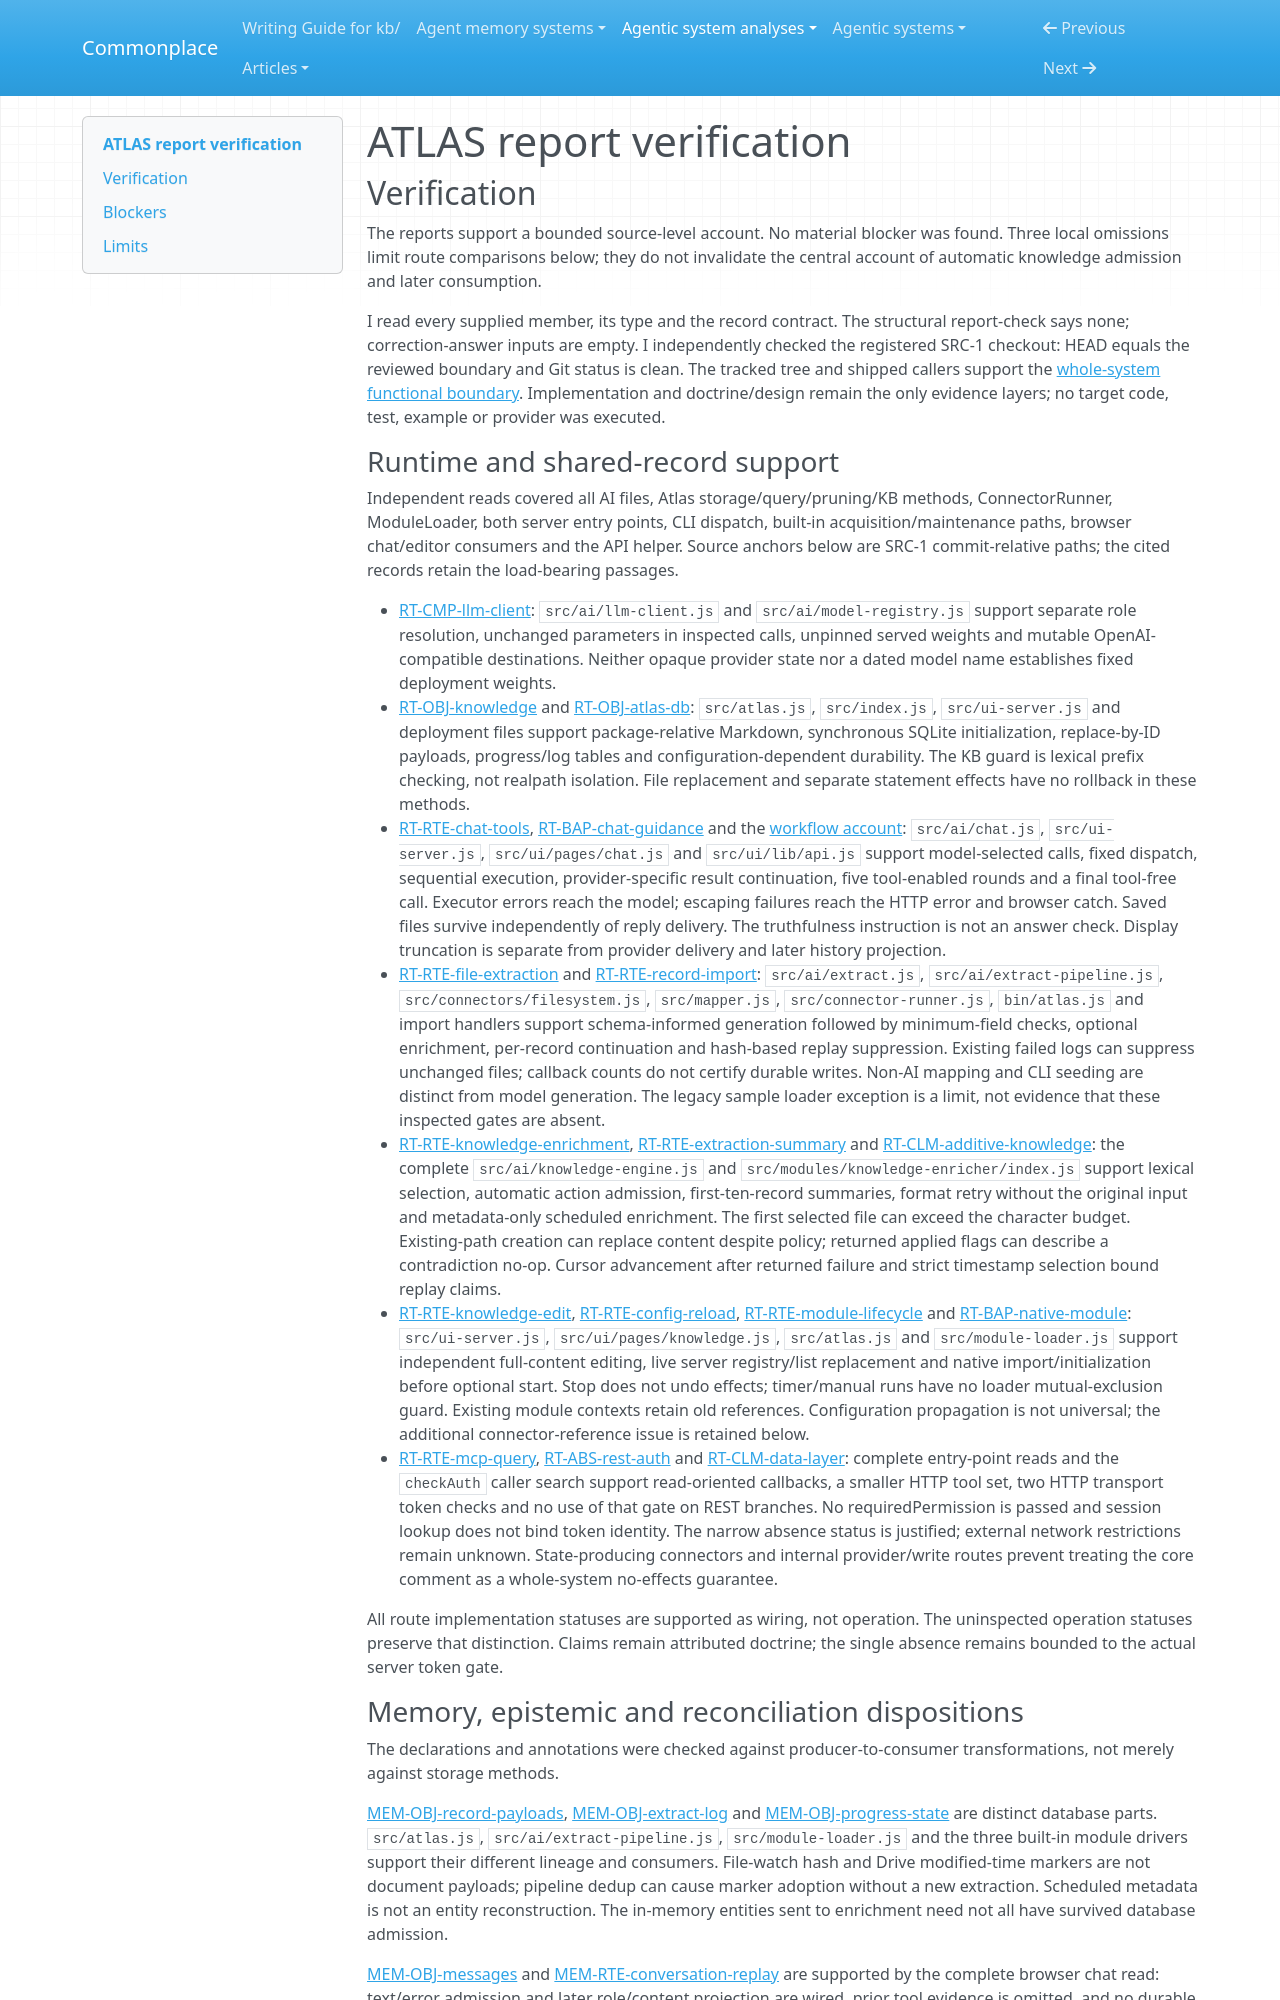

repository: zby/commonplace · page: agentic-system-analyses/retained/cargofy--atlas/report-verification/index.html · generator: mkdocs

---
type: agentic-system-analyses/types/agentic-system-verification.md
description: "Independent report verification of ATLAS's shipped retention, model admission and chat paths at the frozen repository revision."
run-id: AAS-2026-10-12-atlas-b28ea1ea613f-01
reviewed-boundary: "65b91b4fd5d703e8a82ad8fa2a9b8d2f38754988"
---

# ATLAS report verification

## Verification

The reports support a bounded source-level account. No material blocker was found. Three local omissions limit route comparisons below; they do not invalidate the central account of automatic knowledge admission and later consumption.

I read every supplied member, its type and the record contract. The structural report-check says none; correction-answer inputs are empty. I independently checked the registered SRC-1 checkout: HEAD equals the reviewed boundary and Git status is clean. The tracked tree and shipped callers support the [whole-system functional boundary](boundary.md#boundary-and-evidence). Implementation and doctrine/design remain the only evidence layers; no target code, test, example or provider was executed.

### Runtime and shared-record support

Independent reads covered all AI files, Atlas storage/query/pruning/KB methods, ConnectorRunner, ModuleLoader, both server entry points, CLI dispatch, built-in acquisition/maintenance paths, browser chat/editor consumers and the API helper. Source anchors below are SRC-1 commit-relative paths; the cited records retain the load-bearing passages.

- [RT-CMP-llm-client](runtime.md#rt-cmp-llm-client): `src/ai/llm-client.js` and `src/ai/model-registry.js` support separate role resolution, unchanged parameters in inspected calls, unpinned served weights and mutable OpenAI-compatible destinations. Neither opaque provider state nor a dated model name establishes fixed deployment weights.
- [RT-OBJ-knowledge](runtime.md#rt-obj-knowledge) and [RT-OBJ-atlas-db](runtime.md#rt-obj-atlas-db): `src/atlas.js`, `src/index.js`, `src/ui-server.js` and deployment files support package-relative Markdown, synchronous SQLite initialization, replace-by-ID payloads, progress/log tables and configuration-dependent durability. The KB guard is lexical prefix checking, not realpath isolation. File replacement and separate statement effects have no rollback in these methods.
- [RT-RTE-chat-tools](runtime.md#rt-rte-chat-tools), [RT-BAP-chat-guidance](runtime.md#rt-bap-chat-guidance) and the [workflow account](workflow.md#workflow-account): `src/ai/chat.js`, `src/ui-server.js`, `src/ui/pages/chat.js` and `src/ui/lib/api.js` support model-selected calls, fixed dispatch, sequential execution, provider-specific result continuation, five tool-enabled rounds and a final tool-free call. Executor errors reach the model; escaping failures reach the HTTP error and browser catch. Saved files survive independently of reply delivery. The truthfulness instruction is not an answer check. Display truncation is separate from provider delivery and later history projection.
- [RT-RTE-file-extraction](runtime.md#rt-rte-file-extraction) and [RT-RTE-record-import](runtime.md#rt-rte-record-import): `src/ai/extract.js`, `src/ai/extract-pipeline.js`, `src/connectors/filesystem.js`, `src/mapper.js`, `src/connector-runner.js`, `bin/atlas.js` and import handlers support schema-informed generation followed by minimum-field checks, optional enrichment, per-record continuation and hash-based replay suppression. Existing failed logs can suppress unchanged files; callback counts do not certify durable writes. Non-AI mapping and CLI seeding are distinct from model generation. The legacy sample loader exception is a limit, not evidence that these inspected gates are absent.
- [RT-RTE-knowledge-enrichment](runtime.md#rt-rte-knowledge-enrichment), [RT-RTE-extraction-summary](runtime.md#rt-rte-extraction-summary) and [RT-CLM-additive-knowledge](runtime.md#rt-clm-additive-knowledge): the complete `src/ai/knowledge-engine.js` and `src/modules/knowledge-enricher/index.js` support lexical selection, automatic action admission, first-ten-record summaries, format retry without the original input and metadata-only scheduled enrichment. The first selected file can exceed the character budget. Existing-path creation can replace content despite policy; returned applied flags can describe a contradiction no-op. Cursor advancement after returned failure and strict timestamp selection bound replay claims.
- [RT-RTE-knowledge-edit](runtime.md#rt-rte-knowledge-edit), [RT-RTE-config-reload](runtime.md#rt-rte-config-reload), [RT-RTE-module-lifecycle](runtime.md#rt-rte-module-lifecycle) and [RT-BAP-native-module](runtime.md#rt-bap-native-module): `src/ui-server.js`, `src/ui/pages/knowledge.js`, `src/atlas.js` and `src/module-loader.js` support independent full-content editing, live server registry/list replacement and native import/initialization before optional start. Stop does not undo effects; timer/manual runs have no loader mutual-exclusion guard. Existing module contexts retain old references. Configuration propagation is not universal; the additional connector-reference issue is retained below.
- [RT-RTE-mcp-query](runtime.md#rt-rte-mcp-query), [RT-ABS-rest-auth](runtime.md#rt-abs-rest-auth) and [RT-CLM-data-layer](runtime.md#rt-clm-data-layer): complete entry-point reads and the `checkAuth` caller search support read-oriented callbacks, a smaller HTTP tool set, two HTTP transport token checks and no use of that gate on REST branches. No requiredPermission is passed and session lookup does not bind token identity. The narrow absence status is justified; external network restrictions remain unknown. State-producing connectors and internal provider/write routes prevent treating the core comment as a whole-system no-effects guarantee.

All route implementation statuses are supported as wiring, not operation. The uninspected operation statuses preserve that distinction. Claims remain attributed doctrine; the single absence remains bounded to the actual server token gate.
